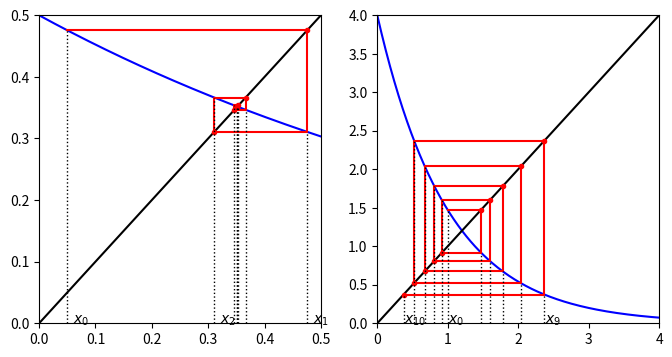

Generate this figure with matplotlib:
# Dies ist Teil der Vorlesung Physik auf dem Computer, SS 2012,
# [redacted]
# 
# Dieses Werk ist unter einer Creative Commons-Lizenz vom Typ
# Namensnennung-Weitergabe unter gleichen Bedingungen 3.0 Deutschland
# zugaenglich. Um eine Kopie dieser Lizenz einzusehen, konsultieren Sie
# http://creativecommons.org/licenses/by-sa/3.0/de/ oder wenden Sie sich
# schriftlich an Creative Commons, 444 Castro Street, Suite 900, Mountain
# View, California, 94041, USA.
# Sukzessive Substitution
#
############################################
from numpy import *
import math
import matplotlib.pyplot as pyplot

def g(r, phi0):
    return exp(-r)/phi0

def graphical_subst(x0, g, n):
    "graphische sukzessive Substitution durch Spiegelung an der Winkelhalbierenden"
    
    # Schnecke
    ssx = []
    ssy = []
    # Achsenmarker
    achse = []

    xn = x0

    for r in range(0, n):
        ssx.append(xn)
        achse.append((xn, g(xn)))
        xn = g(xn)
        ssy.append(xn)
        ssx.append(xn)
        ssy.append(xn)

    achse.append((xn, xn))

    return ssx, ssy, achse

#######################################################

phi0 = 2
n = 7
x0 = 0.05

rmax=0.5

ssx, ssy, achse = graphical_subst(x0, lambda r: g(r, phi0), n)
        
figure = pyplot.figure(figsize=(8,4))

graph = figure.add_subplot(121)

x = linspace(0, rmax, 200)

graph.plot(x, g(x, phi0), "b-")
graph.plot((0,rmax), (0,rmax), "k-")

graph.plot(ssx, ssy, "r-")
graph.plot(ssx[1::2], ssy[1::2], "ro", markersize=3)

for n in range(len(achse)):
    xn, gxn = achse[n]
    graph.plot((xn, xn), (0, gxn), "k:", linewidth=1)
    if n < 3:
        graph.text(xn+.01, 0, "$x_%d$" % n)

graph.axis([0,rmax,0,rmax])

#######################################################

phi0 = 0.25
x0 = 1
n=10
rmin=0
rmax=4

ssx, ssy, achse = graphical_subst(x0, lambda r: g(r, phi0), n)

graph = figure.add_subplot(122)

x = linspace(rmin, rmax, 200)

graph.plot(x, g(x, phi0), "b-")
graph.plot((rmin,rmax), (rmin,rmax), "k-")

graph.plot(ssx, ssy, "r-")
graph.plot(ssx[1::2], ssy[1::2], "ro", markersize=3)

for n in range(len(achse)):
    xn, gxn = achse[n]
    graph.plot((xn, xn), (rmin, gxn), "k:", linewidth=1)
    if n == 0 or n > 8:
        graph.text(xn+.01, 0, "$x_{%d}$" % n)

graph.axis([rmin,rmax,rmin,rmax])

figure.savefig("banach.pdf")
